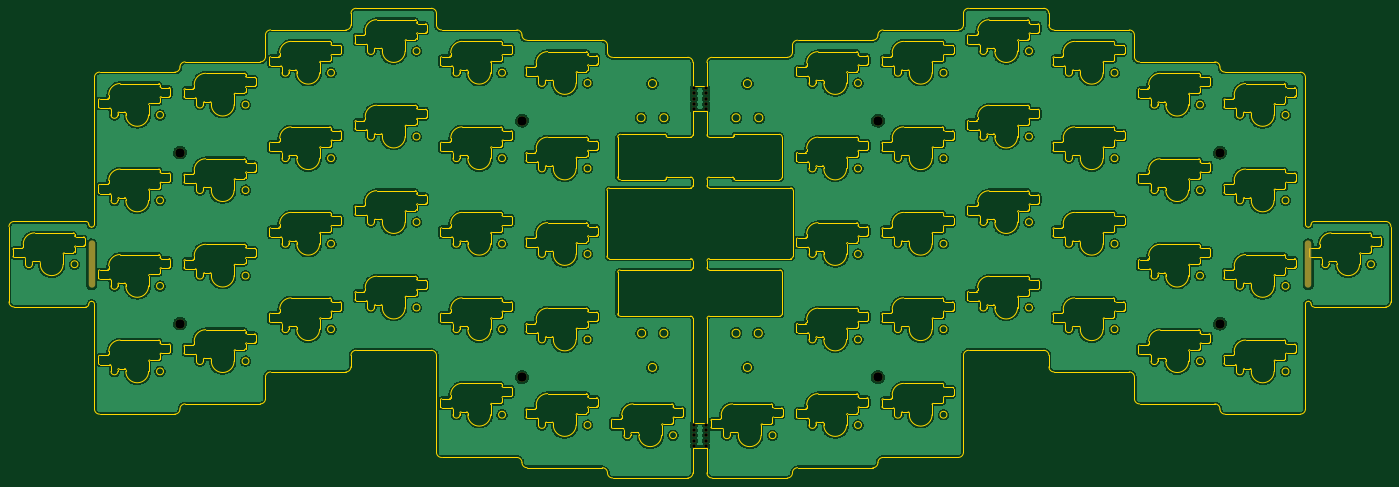
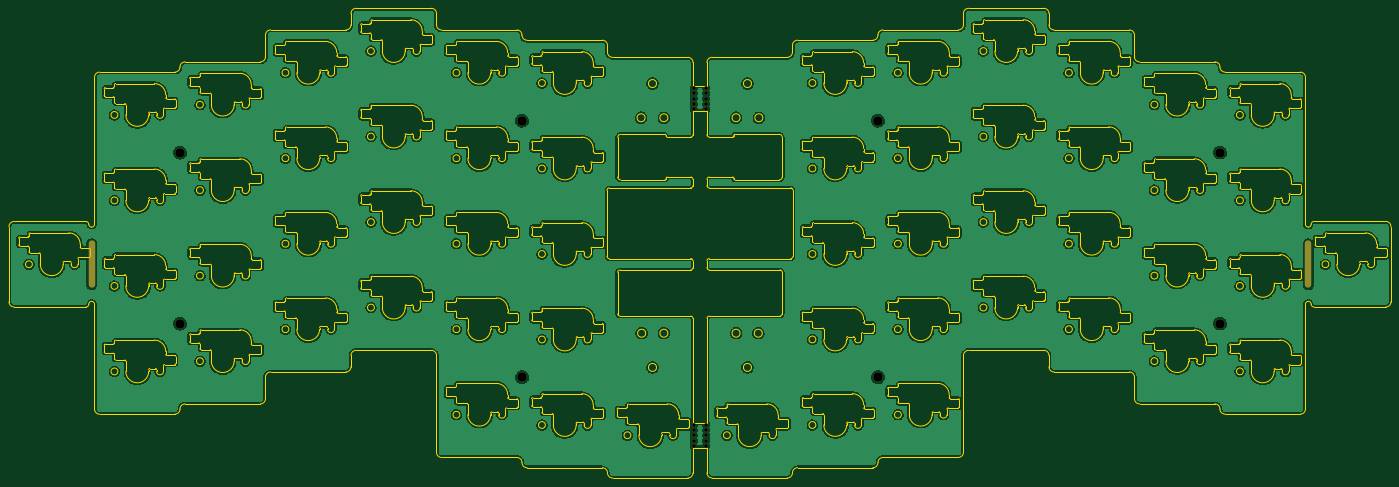
Circuit board: 9 layer files. Board 307.9 x 104.7 mm.
- bottom_copper: underplate-B_Cu.gbl (969796 bytes)
- bottom_mask: underplate-B_Mask.gbs (1401 bytes)
- bottom_silk: underplate-B_Silkscreen.gbo (1404 bytes)
- outline: underplate-Edge_Cuts.gm1 (132838 bytes)
- top_copper: underplate-F_Cu.gtl (969796 bytes)
- top_mask: underplate-F_Mask.gts (1401 bytes)
- top_silk: underplate-F_Silkscreen.gto (1404 bytes)
- drill: underplate-NPTH.drl (1047 bytes)
- drill: underplate-PTH.drl (306 bytes)

=== bottom_copper: underplate-B_Cu.gbl (969796 bytes, source omitted) ===
=== bottom_mask: underplate-B_Mask.gbs ===
G04 #@! TF.GenerationSoftware,KiCad,Pcbnew,(6.0.0-rc2-14-ga17a58203b)*
G04 #@! TF.CreationDate,2022-01-11T14:57:49+08:00*
G04 #@! TF.ProjectId,underplate,756e6465-7270-46c6-9174-652e6b696361,rev?*
G04 #@! TF.SameCoordinates,Original*
G04 #@! TF.FileFunction,Soldermask,Bot*
G04 #@! TF.FilePolarity,Negative*
%FSLAX46Y46*%
G04 Gerber Fmt 4.6, Leading zero omitted, Abs format (unit mm)*
G04 Created by KiCad (PCBNEW (6.0.0-rc2-14-ga17a58203b)) date 2022-01-11 14:57:49*
%MOMM*%
%LPD*%
G01*
G04 APERTURE LIST*
%ADD10C,0.800000*%
%ADD11O,1.450000X10.550000*%
%ADD12C,2.100000*%
G04 APERTURE END LIST*
D10*
X208687977Y-99591923D03*
X205909677Y-101973323D03*
X205909677Y-98401223D03*
X208687977Y-101973323D03*
X208687977Y-100782623D03*
X205909677Y-99591923D03*
X208687977Y-103164023D03*
X208687977Y-98401223D03*
X205909677Y-100782623D03*
X205909677Y-103164023D03*
X205909677Y-178144823D03*
X205909677Y-173382023D03*
X208687977Y-173382023D03*
X208687977Y-174572723D03*
X205909677Y-175763423D03*
X205909677Y-176954123D03*
X208687977Y-176954123D03*
X205909677Y-174572723D03*
X208687977Y-178144823D03*
X208687977Y-175763423D03*
D11*
X342820027Y-137665423D03*
D12*
X91431877Y-112771423D03*
X167631877Y-162809423D03*
D11*
X71739027Y-137663423D03*
D12*
X91431877Y-150871423D03*
X167631877Y-105659423D03*
X323143650Y-112776000D03*
X246943650Y-162814000D03*
X323143650Y-150876000D03*
X246943650Y-105664000D03*
M02*

=== bottom_silk: underplate-B_Silkscreen.gbo ===
G04 #@! TF.GenerationSoftware,KiCad,Pcbnew,(6.0.0-rc2-14-ga17a58203b)*
G04 #@! TF.CreationDate,2022-01-11T14:57:49+08:00*
G04 #@! TF.ProjectId,underplate,756e6465-7270-46c6-9174-652e6b696361,rev?*
G04 #@! TF.SameCoordinates,Original*
G04 #@! TF.FileFunction,Legend,Bot*
G04 #@! TF.FilePolarity,Positive*
%FSLAX46Y46*%
G04 Gerber Fmt 4.6, Leading zero omitted, Abs format (unit mm)*
G04 Created by KiCad (PCBNEW (6.0.0-rc2-14-ga17a58203b)) date 2022-01-11 14:57:49*
%MOMM*%
%LPD*%
G01*
G04 APERTURE LIST*
%ADD10C,0.800000*%
%ADD11O,1.450000X10.550000*%
%ADD12C,2.100000*%
G04 APERTURE END LIST*
%LPC*%
D10*
X208687977Y-99591923D03*
X205909677Y-101973323D03*
X205909677Y-98401223D03*
X208687977Y-101973323D03*
X208687977Y-100782623D03*
X205909677Y-99591923D03*
X208687977Y-103164023D03*
X208687977Y-98401223D03*
X205909677Y-100782623D03*
X205909677Y-103164023D03*
X205909677Y-178144823D03*
X205909677Y-173382023D03*
X208687977Y-173382023D03*
X208687977Y-174572723D03*
X205909677Y-175763423D03*
X205909677Y-176954123D03*
X208687977Y-176954123D03*
X205909677Y-174572723D03*
X208687977Y-178144823D03*
X208687977Y-175763423D03*
D11*
X342820027Y-137665423D03*
D12*
X91431877Y-112771423D03*
X167631877Y-162809423D03*
D11*
X71739027Y-137663423D03*
D12*
X91431877Y-150871423D03*
X167631877Y-105659423D03*
X323143650Y-112776000D03*
X246943650Y-162814000D03*
X323143650Y-150876000D03*
X246943650Y-105664000D03*
M02*

=== outline: underplate-Edge_Cuts.gm1 (132838 bytes, source omitted) ===
=== top_copper: underplate-F_Cu.gtl (969796 bytes, source omitted) ===
=== top_mask: underplate-F_Mask.gts ===
G04 #@! TF.GenerationSoftware,KiCad,Pcbnew,(6.0.0-rc2-14-ga17a58203b)*
G04 #@! TF.CreationDate,2022-01-11T14:57:49+08:00*
G04 #@! TF.ProjectId,underplate,756e6465-7270-46c6-9174-652e6b696361,rev?*
G04 #@! TF.SameCoordinates,Original*
G04 #@! TF.FileFunction,Soldermask,Top*
G04 #@! TF.FilePolarity,Negative*
%FSLAX46Y46*%
G04 Gerber Fmt 4.6, Leading zero omitted, Abs format (unit mm)*
G04 Created by KiCad (PCBNEW (6.0.0-rc2-14-ga17a58203b)) date 2022-01-11 14:57:49*
%MOMM*%
%LPD*%
G01*
G04 APERTURE LIST*
%ADD10C,0.800000*%
%ADD11O,1.450000X10.550000*%
%ADD12C,2.100000*%
G04 APERTURE END LIST*
D10*
X208687977Y-99591923D03*
X205909677Y-101973323D03*
X205909677Y-98401223D03*
X208687977Y-101973323D03*
X208687977Y-100782623D03*
X205909677Y-99591923D03*
X208687977Y-103164023D03*
X208687977Y-98401223D03*
X205909677Y-100782623D03*
X205909677Y-103164023D03*
X205909677Y-178144823D03*
X205909677Y-173382023D03*
X208687977Y-173382023D03*
X208687977Y-174572723D03*
X205909677Y-175763423D03*
X205909677Y-176954123D03*
X208687977Y-176954123D03*
X205909677Y-174572723D03*
X208687977Y-178144823D03*
X208687977Y-175763423D03*
D11*
X342820027Y-137665423D03*
D12*
X91431877Y-112771423D03*
X167631877Y-162809423D03*
D11*
X71739027Y-137663423D03*
D12*
X91431877Y-150871423D03*
X167631877Y-105659423D03*
X323143650Y-112776000D03*
X246943650Y-162814000D03*
X323143650Y-150876000D03*
X246943650Y-105664000D03*
M02*

=== top_silk: underplate-F_Silkscreen.gto ===
G04 #@! TF.GenerationSoftware,KiCad,Pcbnew,(6.0.0-rc2-14-ga17a58203b)*
G04 #@! TF.CreationDate,2022-01-11T14:57:49+08:00*
G04 #@! TF.ProjectId,underplate,756e6465-7270-46c6-9174-652e6b696361,rev?*
G04 #@! TF.SameCoordinates,Original*
G04 #@! TF.FileFunction,Legend,Top*
G04 #@! TF.FilePolarity,Positive*
%FSLAX46Y46*%
G04 Gerber Fmt 4.6, Leading zero omitted, Abs format (unit mm)*
G04 Created by KiCad (PCBNEW (6.0.0-rc2-14-ga17a58203b)) date 2022-01-11 14:57:49*
%MOMM*%
%LPD*%
G01*
G04 APERTURE LIST*
%ADD10C,0.800000*%
%ADD11O,1.450000X10.550000*%
%ADD12C,2.100000*%
G04 APERTURE END LIST*
%LPC*%
D10*
X208687977Y-99591923D03*
X205909677Y-101973323D03*
X205909677Y-98401223D03*
X208687977Y-101973323D03*
X208687977Y-100782623D03*
X205909677Y-99591923D03*
X208687977Y-103164023D03*
X208687977Y-98401223D03*
X205909677Y-100782623D03*
X205909677Y-103164023D03*
X205909677Y-178144823D03*
X205909677Y-173382023D03*
X208687977Y-173382023D03*
X208687977Y-174572723D03*
X205909677Y-175763423D03*
X205909677Y-176954123D03*
X208687977Y-176954123D03*
X205909677Y-174572723D03*
X208687977Y-178144823D03*
X208687977Y-175763423D03*
D11*
X342820027Y-137665423D03*
D12*
X91431877Y-112771423D03*
X167631877Y-162809423D03*
D11*
X71739027Y-137663423D03*
D12*
X91431877Y-150871423D03*
X167631877Y-105659423D03*
X323143650Y-112776000D03*
X246943650Y-162814000D03*
X323143650Y-150876000D03*
X246943650Y-105664000D03*
M02*

=== drill: underplate-NPTH.drl ===
M48
; DRILL file {KiCad (6.0.0-rc2-14-ga17a58203b)} date Tue Jan 11 14:57:52 2022
; FORMAT={-:-/ absolute / inch / decimal}
; #@! TF.CreationDate,2022-01-11T14:57:52+08:00
; #@! TF.GenerationSoftware,Kicad,Pcbnew,(6.0.0-rc2-14-ga17a58203b)
; #@! TF.FileFunction,NonPlated,1,2,NPTH
FMAT,2
INCH
; #@! TA.AperFunction,NonPlated,NPTH,ComponentDrill
T1C0.0315
; #@! TA.AperFunction,NonPlated,NPTH,ComponentDrill
T2C0.0571
; #@! TA.AperFunction,NonPlated,NPTH,ComponentDrill
T3C0.0827
%
G90
G05
T1
X8.1067Y-3.8741
X8.1067Y-3.9209
X8.1067Y-3.9678
X8.1067Y-4.0147
X8.1067Y-4.0616
X8.1067Y-6.8261
X8.1067Y-6.8729
X8.1067Y-6.9198
X8.1067Y-6.9667
X8.1067Y-7.0136
X8.2161Y-3.8741
X8.2161Y-3.9209
X8.2161Y-3.9678
X8.2161Y-4.0147
X8.2161Y-4.0616
X8.2161Y-6.8261
X8.2161Y-6.8729
X8.2161Y-6.9198
X8.2161Y-6.9667
X8.2161Y-7.0136
T3
X3.5997Y-4.4398
X3.5997Y-5.9398
X6.5997Y-4.1598
X6.5997Y-6.4098
X9.7222Y-4.16
X9.7222Y-6.41
X12.7222Y-4.44
X12.7222Y-5.94
T2
G00X2.8244Y-5.2407
M15
G01X2.8244Y-5.599
M16
G05
G00X13.4969Y-5.2408
M15
G01X13.4969Y-5.599
M16
G05
T0
M30

=== drill: underplate-PTH.drl ===
M48
; DRILL file {KiCad (6.0.0-rc2-14-ga17a58203b)} date Tue Jan 11 14:57:52 2022
; FORMAT={-:-/ absolute / inch / decimal}
; #@! TF.CreationDate,2022-01-11T14:57:52+08:00
; #@! TF.GenerationSoftware,Kicad,Pcbnew,(6.0.0-rc2-14-ga17a58203b)
; #@! TF.FileFunction,Plated,1,2,PTH
FMAT,2
INCH
%
G90
G05
T0
M30

